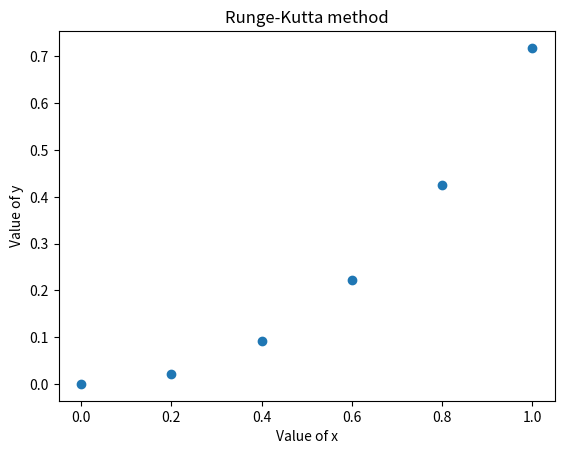

Generate this figure with matplotlib:
import numpy as np
from matplotlib import pyplot as plt
import math


x0 = 0
y0 = 0
n = 6
h = 0.2

x = np.zeros([n])
y = np.zeros([n])
exact = np.zeros([n])
error = np.zeros([n])
y[0] = y0
x[0] = x0

for i in range(0, n-1):
    k1 = h * (x[i] + y[i])
    k2 = h * (x[i] + 0.5*h + y[i] + 0.5*k1)
    k3 = h * (x[i] + 0.5*h + y[i] + 0.5*k2)
    k4 = h * (x[i] + h + y[i] + k3)

    x[i+1] = x[i] + h
    y[i+1] = y[i] + (1/6)*(k1 + 2*k2 + 2*k3 + k4)
    exact[i + 1] = math.exp(x[i + 1]) - x[i + 1] - 1
    error[i + 1] = exact[i + 1] - y[i + 1]

print("i", " "*4, "xi", " "*5, "yi", " "*12, "exact", " "*12, "error")
for i in range(n):
    print(i, " "*4,  round(x[i], 6), " "*4, round(y[i], 6), " "*10,
          round(exact[i], 6), " "*9, round(error[i], 6))

plt.plot(x, y, 'o')
plt.xlabel("Value of x")
plt.ylabel("Value of y")
plt.title("Runge-Kutta method")
plt.show()

